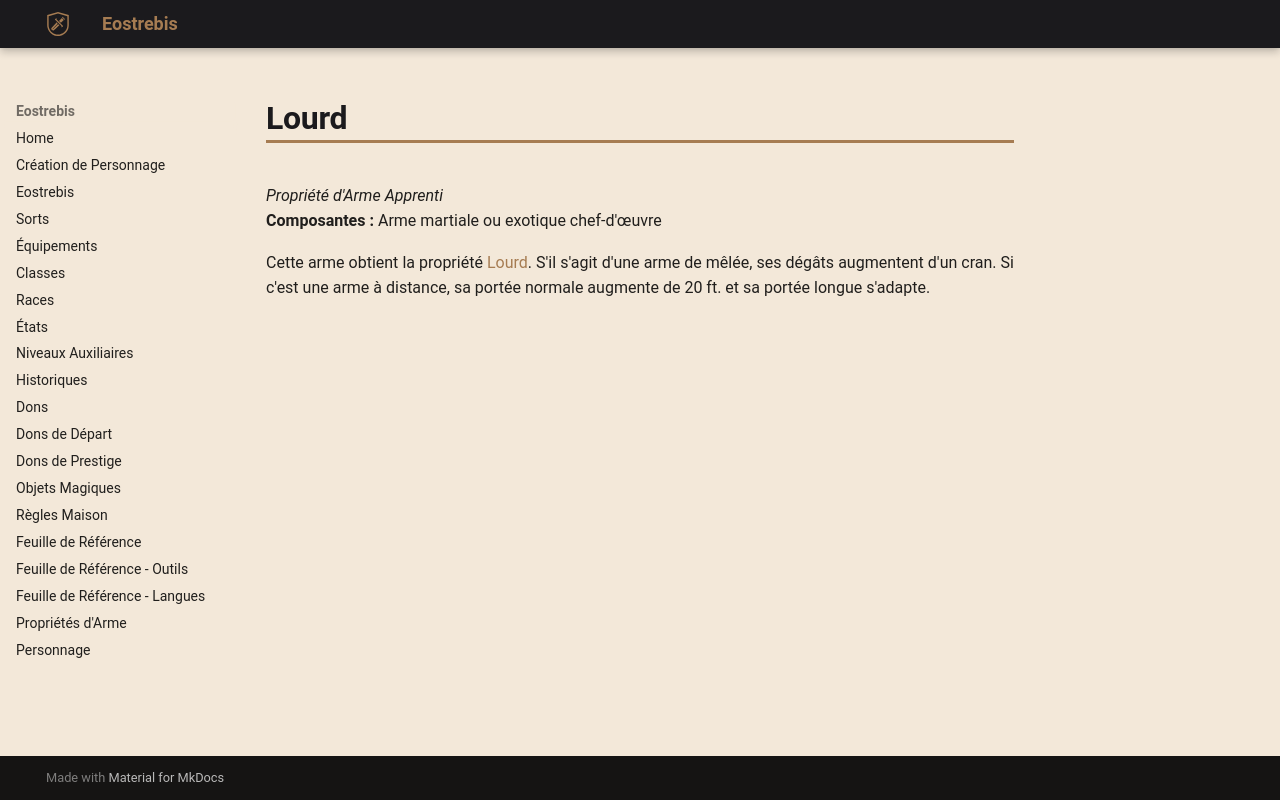

repository: Eostrebis/5e.VF · page: classes/Artisan/Propriétés/Lourd/index.html · generator: mkdocs

---
writing_status: finished
---
*Propriété d'Arme Apprenti*
**Composantes :** Arme martiale ou exotique chef-d'œuvre

Cette arme obtient la propriété [[Propriétés d'Arme#Lourd|Lourd]]. S'il s'agit d'une arme de mêlée, ses dégâts augmentent d'un cran. Si c'est une arme à distance, sa portée normale augmente de 20 ft. et sa portée longue s'adapte.
